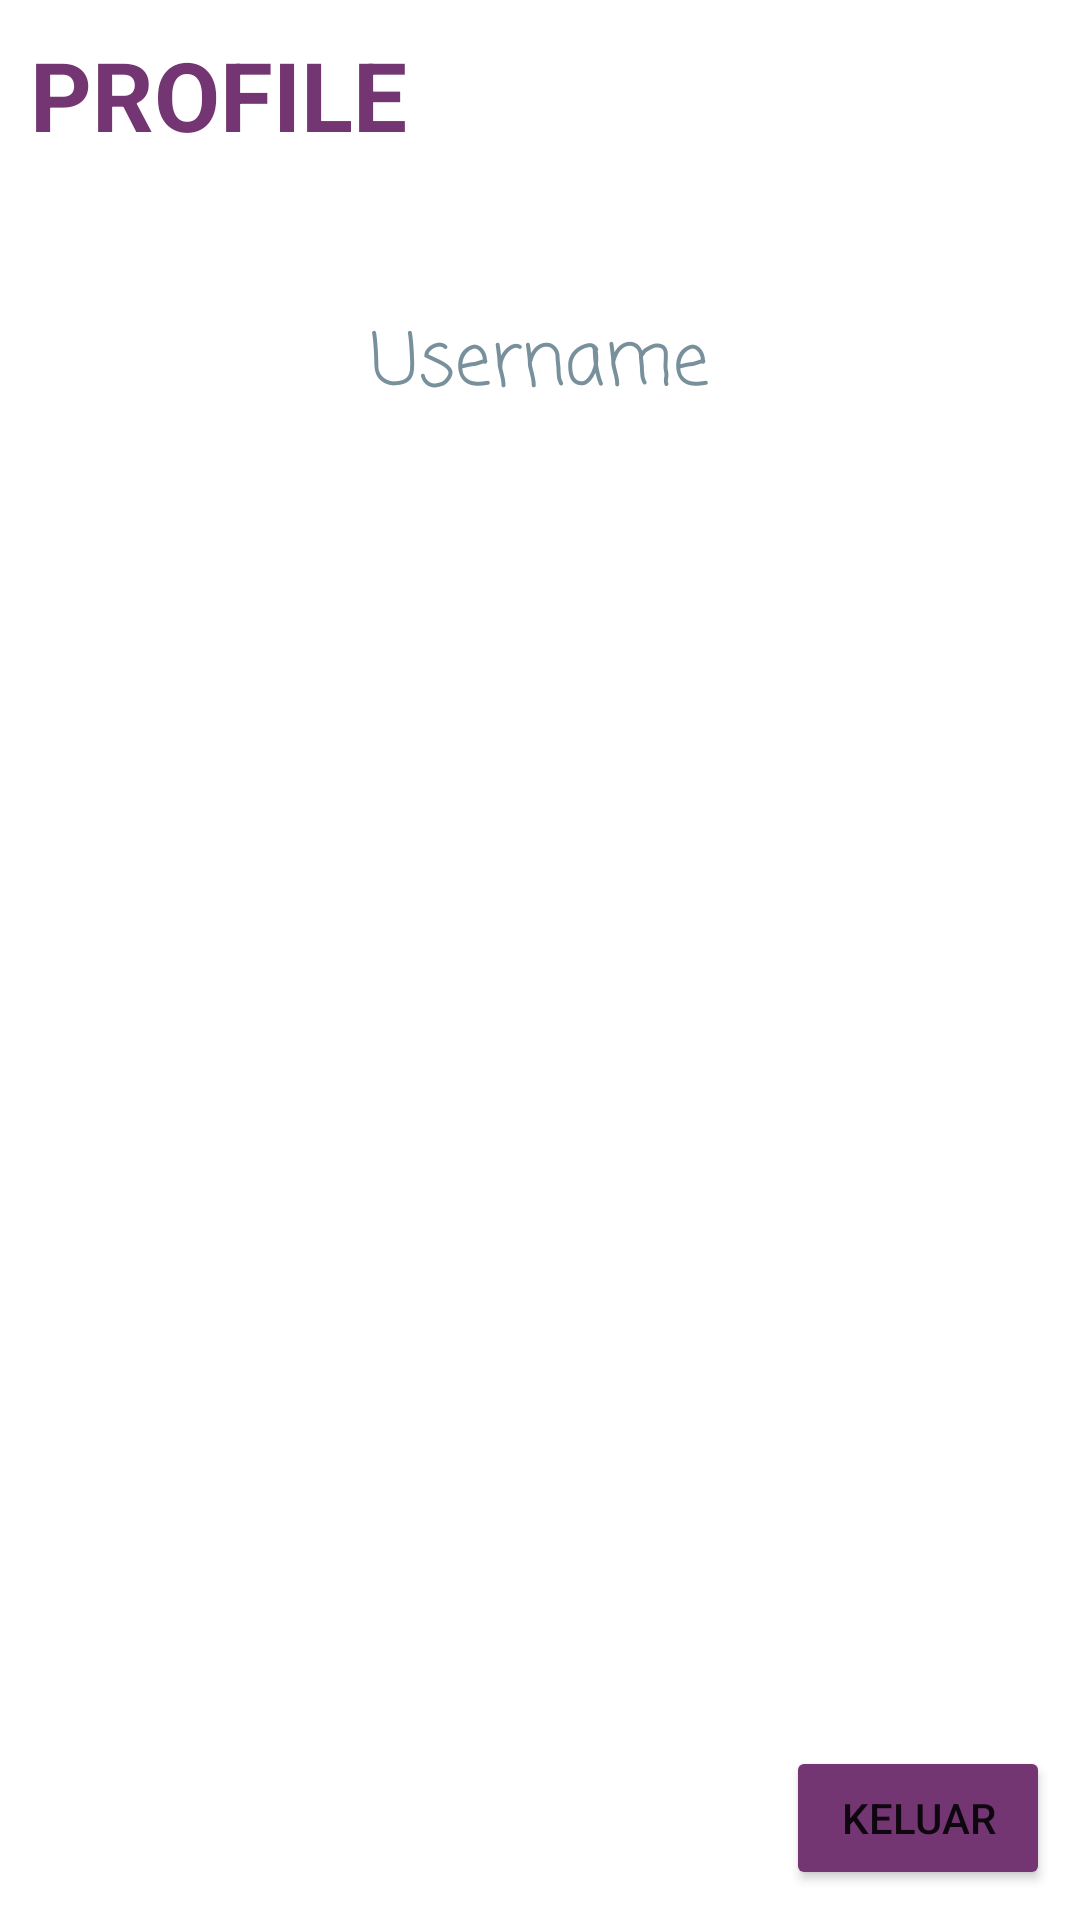

This screen was rendered from an Android layout file. Write that file and the resources it references.
<!-- AndroidManifest.xml: application theme Theme.Lat_Top4 -->
<!-- res/layout/fragment_profile.xml -->
<?xml version="1.0" encoding="utf-8"?>
<FrameLayout xmlns:android="http://schemas.android.com/apk/res/android"
    xmlns:tools="http://schemas.android.com/tools"
    android:layout_width="match_parent"
    android:layout_height="match_parent"
    tools:context=".FragmentProfile">

    

    <RelativeLayout
        android:layout_width="match_parent"
        android:layout_height="match_parent">

        <TextView
            android:id="@+id/judul"
            android:layout_width="match_parent"
            android:layout_height="wrap_content"
            android:layout_marginBottom="30dp"
            android:padding="10dp"
            android:text="PROFILE"
            android:textColor="@color/purple_100"
            android:textSize="32sp"
            android:textStyle="bold"
            />

        <TextView
            android:id="@+id/vUsername_profile"
            android:layout_width="wrap_content"
            android:layout_height="wrap_content"
            android:layout_below="@id/judul"
            android:layout_centerHorizontal="true"
            android:fontFamily="casual"
            android:hint="Username"
            android:padding="10dp"
            android:textColorHint="#78909C"
            android:textSize="24sp" />

        <Button
            android:id="@+id/btn_keluar"
            android:layout_width="wrap_content"
            android:layout_height="wrap_content"
            android:layout_alignParentRight="true"
            android:layout_alignParentBottom="true"
            android:layout_marginStart="10dp"
            android:layout_marginEnd="10dp"
            android:layout_marginBottom="10dp"
            android:backgroundTint="@color/purple_100"
            android:text="Keluar" />

    </RelativeLayout>

</FrameLayout>
<!-- resources referenced by this layout -->
<resources>
  <color name="purple_100">#743573</color>
  <style name="Theme.Lat_Top4" parent="Theme.MaterialComponents.DayNight.DarkActionBar">
          
          <item name="colorPrimary">@color/purple_500</item>
          <item name="colorPrimaryVariant">@color/purple_700</item>
          <item name="colorOnPrimary">@color/white</item>
          
          <item name="colorSecondary">@color/teal_200</item>
          <item name="colorSecondaryVariant">@color/teal_700</item>
          <item name="colorOnSecondary">@color/black</item>
          
          <item name="android:statusBarColor" tools:targetApi="l">?attr/colorPrimaryVariant</item>
          
      </style>
  <color name="purple_500">#FF6200EE</color>
  <color name="purple_700">#FF3700B3</color>
  <color name="white">#FFFFFFFF</color>
  <color name="teal_200">#FF03DAC5</color>
  <color name="teal_700">#FF018786</color>
  <color name="black">#FF000000</color>
</resources>
